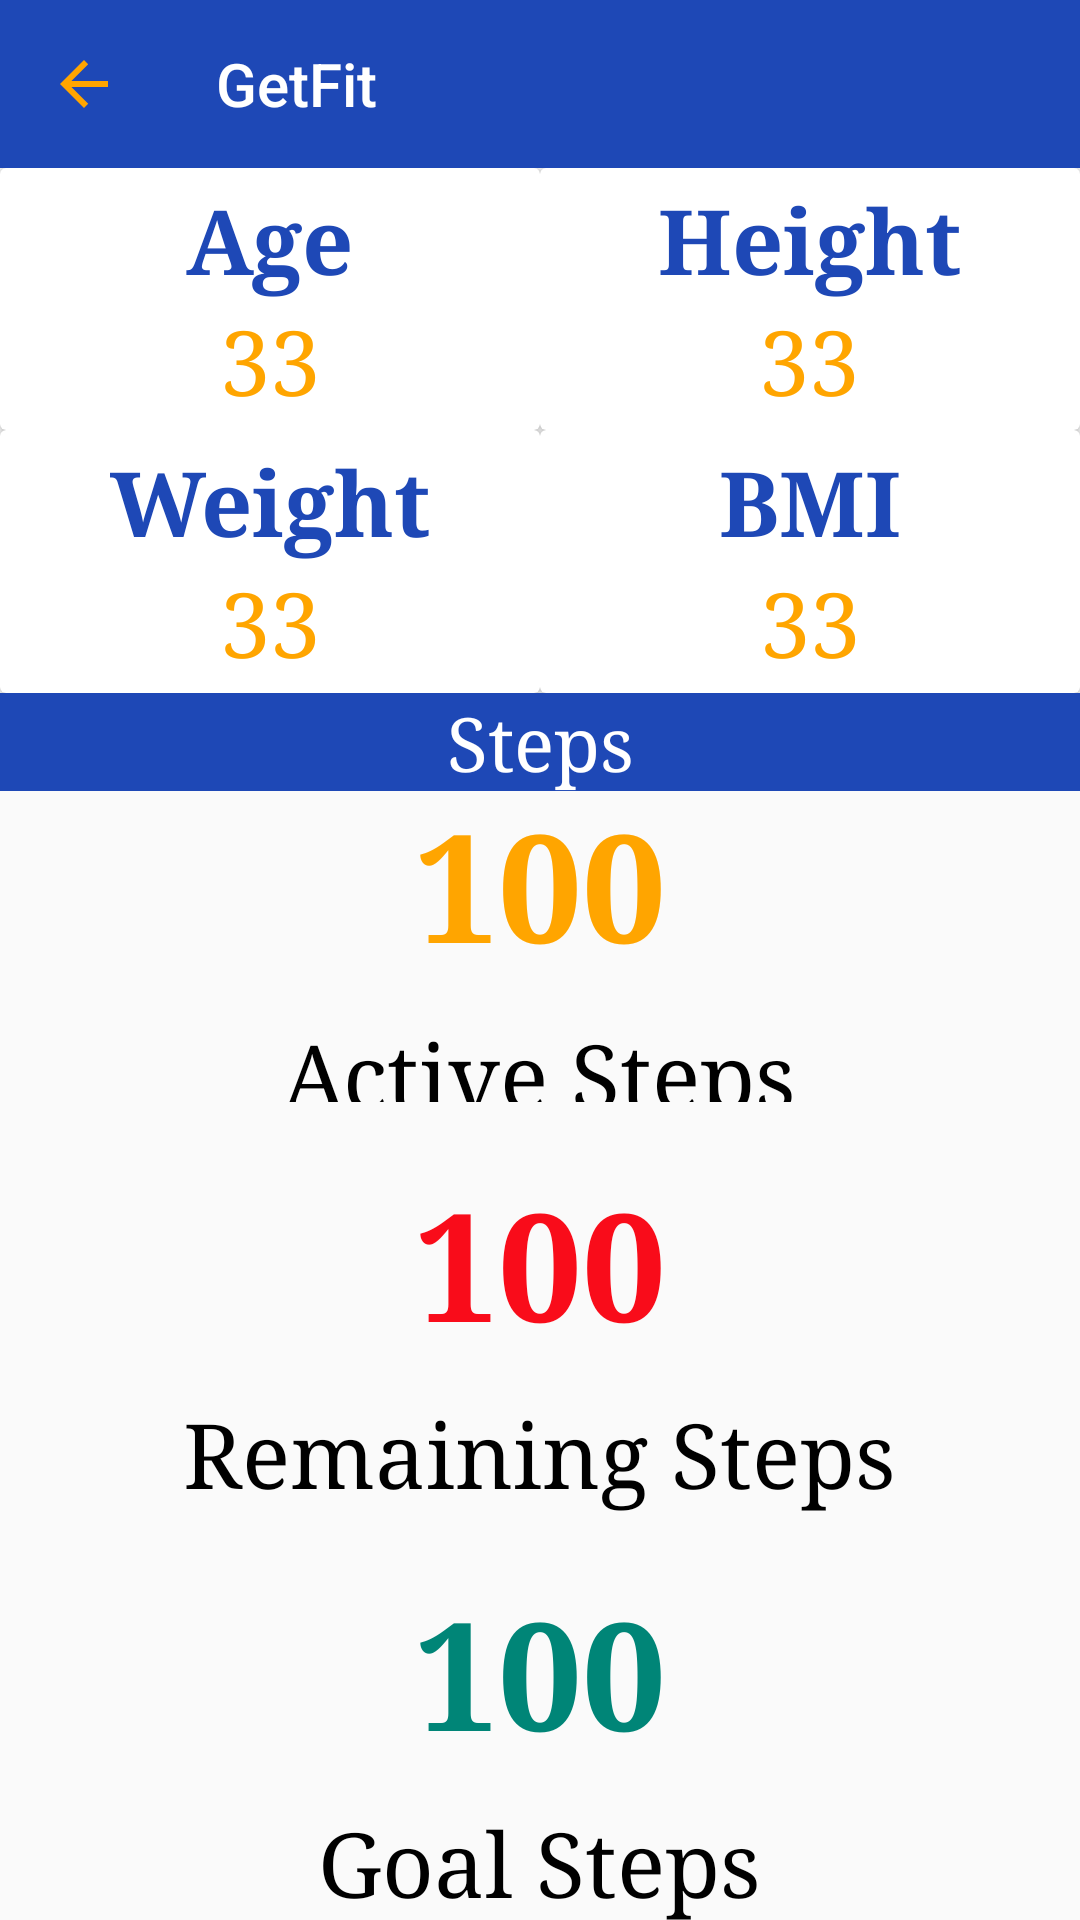

Android layout source for this screen:
<!-- AndroidManifest.xml: application theme AppTheme -->
<!-- res/layout/activity_landing.xml -->
<?xml version="1.0" encoding="utf-8"?>
<LinearLayout xmlns:android="http://schemas.android.com/apk/res/android"
    xmlns:app="http://schemas.android.com/apk/res-auto"
    xmlns:tools="http://schemas.android.com/tools"
    android:layout_width="match_parent"
    android:layout_height="match_parent"
    tools:context=".features.LandingActivity"
    android:orientation="vertical"
    android:weightSum="10">

    <include layout="@layout/activity_toolbar"></include>

    <GridLayout
        android:layout_width="match_parent"
        android:layout_height="0dp"
        android:layout_weight="3"
        android:columnCount="2"
        android:rowCount="2">

        <android.support.v7.widget.CardView
            android:layout_width="0dp"
            android:layout_height="0dp"
            android:layout_columnWeight="1"
            android:layout_rowWeight="1">

            <LinearLayout
                android:layout_width="wrap_content"
                android:layout_height="wrap_content"
                android:orientation="vertical"
                android:layout_gravity="center_horizontal|center_vertical">

                <TextView
                    android:layout_width="wrap_content"
                    android:layout_height="wrap_content"
                    android:text="Age"
                    android:textSize="30sp"
                    android:layout_gravity="center_horizontal"
                    android:textColor="@color/colorBlue"
                    android:textStyle="bold"/>
                <TextView
                    android:id="@+id/display_age"
                    android:layout_width="wrap_content"
                    android:layout_height="wrap_content"
                    android:text="33"
                    android:textSize="30sp"
                    android:layout_gravity="center_horizontal"
                    android:textColor="@color/orange"/>
            </LinearLayout>

        </android.support.v7.widget.CardView>
        <android.support.v7.widget.CardView
            android:layout_width="0dp"
            android:layout_height="0dp"
            android:layout_columnWeight="1"
            android:layout_rowWeight="1">

            <LinearLayout
                android:layout_width="wrap_content"
                android:layout_height="wrap_content"
                android:orientation="vertical"
                android:layout_gravity="center_horizontal|center_vertical">

                <TextView
                    android:layout_width="wrap_content"
                    android:layout_height="wrap_content"
                    android:text="Height"
                    android:textSize="30sp"
                    android:textStyle="bold"
                    android:layout_gravity="center_horizontal"
                    android:textColor="@color/colorBlue"/>
                <TextView
                    android:id="@+id/display_height"
                    android:layout_gravity="center_horizontal"
                    android:layout_width="wrap_content"
                    android:layout_height="wrap_content"
                    android:text="33"
                    android:textSize="30sp"
                    android:textColor="@color/orange"/>
            </LinearLayout>

        </android.support.v7.widget.CardView>

        <android.support.v7.widget.CardView
            android:layout_width="0dp"
            android:layout_height="0dp"
            android:layout_columnWeight="1"
            android:layout_rowWeight="1">

            <LinearLayout
                android:layout_width="wrap_content"
                android:layout_height="wrap_content"
                android:orientation="vertical"
                android:layout_gravity="center_horizontal|center_vertical">

                <TextView
                    android:layout_width="wrap_content"
                    android:layout_height="wrap_content"
                    android:text="Weight"
                    android:textSize="30sp"
                    android:textStyle="bold"
                    android:textColor="@color/colorBlue"/>
                <TextView
                    android:id="@+id/display_weight"
                    android:layout_width="wrap_content"
                    android:layout_height="wrap_content"
                    android:text="33"
                    android:textSize="30sp"
                    android:layout_gravity="center_horizontal"
                    android:textColor="@color/orange"/>
            </LinearLayout>

        </android.support.v7.widget.CardView>
        <android.support.v7.widget.CardView
            android:layout_width="0dp"
            android:layout_height="0dp"
            android:layout_columnWeight="1"
            android:layout_rowWeight="1">

            <LinearLayout
                android:layout_width="wrap_content"
                android:layout_height="wrap_content"
                android:orientation="vertical"
                android:layout_gravity="center_horizontal|center_vertical">

                <TextView
                    android:layout_width="wrap_content"
                    android:layout_height="wrap_content"
                    android:text="BMI"
                    android:textSize="30sp"
                    android:textStyle="bold"
                    android:textColor="@color/colorBlue"/>
                <TextView
                    android:id="@+id/display_bmi"
                    android:layout_width="wrap_content"
                    android:layout_height="wrap_content"
                    android:text="33"
                    android:layout_gravity="center_horizontal"
                    android:textSize="30sp"
                    android:textColor="@color/orange"/>
            </LinearLayout>

        </android.support.v7.widget.CardView>




    </GridLayout>


    <RelativeLayout
        android:layout_width="match_parent"
        android:layout_height="0dp"
        android:layout_weight="7">

        <TextView
            android:layout_width="match_parent"
            android:layout_height="wrap_content"
            android:background="@color/colorBlue"
            android:text="Steps"
            android:textColor="@color/colorWhite"
            android:gravity="center"
            android:textSize="25sp"/>

        <LinearLayout
            android:layout_width="match_parent"
            android:layout_height="match_parent"
            android:weightSum="3"
            android:orientation="vertical">

            <LinearLayout
                android:layout_width="match_parent"
                android:layout_height="0dp"
                android:layout_weight="1"
                android:orientation="vertical">

                <TextView
                    android:id="@+id/activesteps"
                    android:layout_width="wrap_content"
                    android:layout_height="wrap_content"
                    android:text="100"
                    android:textSize="50dp"
                    android:textStyle="bold"
                    android:layout_marginTop="30dp"
                    android:textColor="@color/orange"
                    android:layout_gravity="center"
                    />
                <TextView
                    android:layout_width="wrap_content"
                    android:layout_height="wrap_content"
                    android:text="Active Steps"
                    android:textSize="30dp"
                    android:layout_marginTop="10dp"
                    android:textColor="@color/black"
                    android:layout_gravity="center"
                    />
            </LinearLayout>

            <LinearLayout
                android:layout_width="match_parent"
                android:layout_height="0dp"
                android:layout_weight="1"
                android:orientation="vertical">

                <TextView
                    android:id="@+id/remsteps"
                    android:layout_width="wrap_content"
                    android:layout_height="wrap_content"
                    android:text="100"
                    android:textSize="50dp"
                    android:textStyle="bold"
                    android:layout_marginTop="20dp"
                    android:textColor="@color/red"
                    android:layout_gravity="center"
                    />
                <TextView
                    android:layout_width="wrap_content"
                    android:layout_height="wrap_content"
                    android:text="Remaining Steps"
                    android:textSize="30dp"
                    android:layout_marginTop="10dp"
                    android:textColor="@color/black"
                    android:layout_gravity="center"
                    />
            </LinearLayout>

            <LinearLayout
                android:layout_width="match_parent"
                android:layout_height="0dp"
                android:layout_weight="1"
                android:orientation="vertical">

                <TextView
                    android:id="@+id/goalsteps"
                    android:layout_width="wrap_content"
                    android:layout_height="wrap_content"
                    android:text="100"
                    android:textSize="50dp"
                    android:textStyle="bold"
                    android:layout_marginTop="20dp"
                    android:textColor="@color/colorPrimary"
                    android:layout_gravity="center"
                    />
                <TextView
                    android:layout_width="wrap_content"
                    android:layout_height="wrap_content"
                    android:text="Goal Steps"
                    android:textSize="30dp"
                    android:layout_marginTop="10dp"
                    android:textColor="@color/black"
                    android:layout_gravity="center"
                    />
            </LinearLayout>
        </LinearLayout>
    </RelativeLayout>

</LinearLayout>
<!-- res/layout/activity_toolbar.xml (included above) -->
<?xml version="1.0" encoding="utf-8"?>
<LinearLayout xmlns:android="http://schemas.android.com/apk/res/android"
    android:layout_width="match_parent"
    android:layout_height="56dp"
    xmlns:app="http://schemas.android.com/apk/res-auto"
    android:orientation="horizontal">
    <android.support.v7.widget.Toolbar
        android:id="@+id/activity_toolbar"
        android:layout_width="match_parent"
        android:layout_height="56dp"
        android:background="@color/colorBlue"
        app:navigationIcon="?attr/homeAsUpIndicator"
        app:title="@string/app_name"
        app:titleTextColor="@color/colorWhite"/>

</LinearLayout>
<!-- resources referenced by this layout -->
<resources>
  <color name="black">#000</color>
  <color name="colorBlue">#1E48B6</color>
  <color name="colorPrimary">#008577</color>
  <color name="colorWhite">#ffffff</color>
  <color name="orange">#FFA500</color>
  <color name="red">#F90C1A</color>
  <string name="app_name">GetFit</string>
  <style name="AppTheme" parent="Theme.AppCompat.Light.NoActionBar">
          
          <item name="colorPrimary">@color/colorPrimary</item>
          <item name="colorPrimaryDark">@color/colorPrimaryDark</item>
          <item name="colorAccent">@color/colorAccent</item>
          <item name="colorControlNormal">@color/orange</item>
          <item name="android:textColorHint">@color/colorWhite</item>
  
          <item name="android:typeface">serif</item>
          <item name="colorControlActivated">@color/orange</item>
  
      </style>
  <color name="colorPrimaryDark">#00574B</color>
  <color name="colorAccent">#D81B60</color>
</resources>
